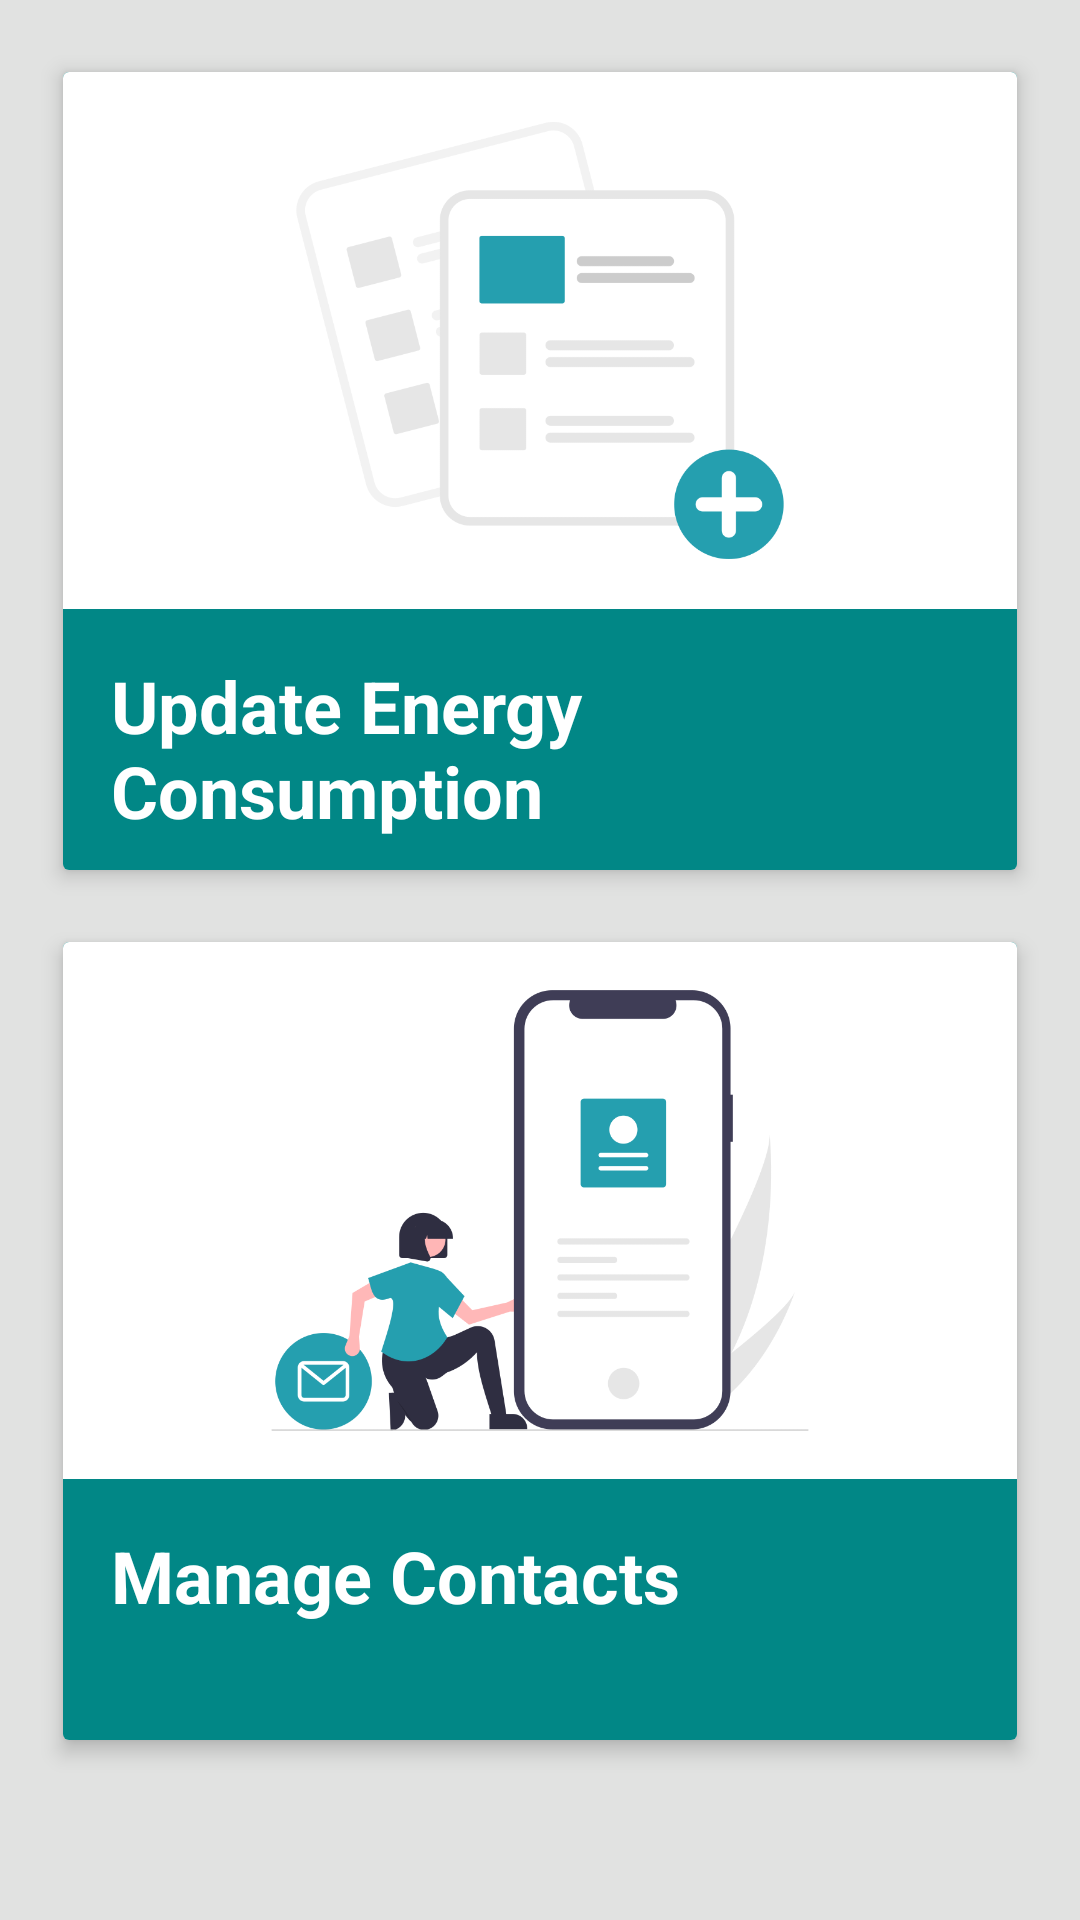

Write the Android layout XML for this screen, with the resource values it uses.
<!-- AndroidManifest.xml: application theme Theme.Thesis_androidApplication -->
<!-- res/layout/activity_second.xml -->
<?xml version="1.0" encoding="utf-8"?>
<androidx.constraintlayout.widget.ConstraintLayout xmlns:android="http://schemas.android.com/apk/res/android"
    xmlns:app="http://schemas.android.com/apk/res-auto"
    xmlns:tools="http://schemas.android.com/tools"
    android:layout_width="match_parent"
    android:layout_height="match_parent"
    android:background="@color/custom_background"
    tools:context=".second">


    <androidx.cardview.widget.CardView
        android:id="@+id/update_energy_card"
        android:layout_width="318dp"
        android:layout_height="266dp"
        android:layout_marginStart="50dp"
        android:layout_marginTop="24dp"
        android:layout_marginEnd="50dp"
        android:background="#CA2D2D"
        android:clickable="true"
        app:cardBackgroundColor="#FFFFFF"
        app:cardElevation="4dp"
        app:layout_constraintBottom_toBottomOf="parent"
        app:layout_constraintEnd_toEndOf="parent"
        app:layout_constraintStart_toStartOf="parent"
        app:layout_constraintTop_toTopOf="parent"
        app:layout_constraintVertical_bias="0.0">

        <LinearLayout
            android:layout_width="match_parent"
            android:layout_height="match_parent"
            android:background="@color/design_default_color_secondary_variant"
            android:orientation="vertical"
            android:paddingBottom="10dp">

            <ImageView
                android:id="@+id/imageView2"
                android:layout_width="match_parent"
                android:layout_height="179dp"
                android:background="@color/white"
                app:srcCompat="@mipmap/update_energy1" />

            <TextView
                android:id="@+id/textView5"
                android:layout_width="match_parent"
                android:layout_height="wrap_content"
                android:layout_marginStart="16dp"
                android:layout_marginTop="16dp"
                android:layout_marginEnd="16dp"
                android:text="Update Energy Consumption"
                android:textColor="@color/white"
                android:textSize="24sp"
                android:textStyle="bold" />
        </LinearLayout>
    </androidx.cardview.widget.CardView>

    <androidx.cardview.widget.CardView
        android:id="@+id/manage_contacts_card"
        android:layout_width="318dp"
        android:layout_height="266dp"
        android:layout_marginStart="50dp"
        android:layout_marginTop="24dp"
        android:layout_marginEnd="50dp"
        android:background="#CA2D2D"
        android:clickable="true"
        app:cardBackgroundColor="#FFFFFF"
        app:cardElevation="4dp"
        app:layout_constraintBottom_toBottomOf="parent"
        app:layout_constraintEnd_toEndOf="parent"
        app:layout_constraintStart_toStartOf="parent"
        app:layout_constraintTop_toBottomOf="@+id/update_energy_card"
        app:layout_constraintVertical_bias="0.0">

        <LinearLayout
            android:layout_width="match_parent"
            android:layout_height="match_parent"
            android:background="@color/design_default_color_secondary_variant"
            android:orientation="vertical"
            android:paddingBottom="10dp">

            <ImageView
                android:id="@+id/imageView3"
                android:layout_width="match_parent"
                android:layout_height="179dp"
                android:background="@color/white"
                app:srcCompat="@mipmap/manage_contact" />

            <TextView
                android:id="@+id/textView6"
                android:layout_width="match_parent"
                android:layout_height="wrap_content"
                android:layout_marginStart="16dp"
                android:layout_marginTop="16dp"
                android:layout_marginEnd="16dp"
                android:text="Manage Contacts"
                android:textColor="@color/white"
                android:textSize="24sp"
                android:textStyle="bold" />
        </LinearLayout>
    </androidx.cardview.widget.CardView>

</androidx.constraintlayout.widget.ConstraintLayout>
<!-- resources referenced by this layout -->
<resources>
  <color name="custom_background">#e1e2e1</color>
  <color name="white">#FFFFFFFF</color>       //color for the layout background
  <!-- mipmap manage_contact: png bitmap (mipmap-xhdpi, 33560 bytes) -->
  <!-- mipmap update_energy1: png bitmap (mipmap-xhdpi, 20988 bytes) -->
  <style name="Theme.Thesis_androidApplication" parent="Theme.MaterialComponents.DayNight.DarkActionBar">
          
          <item name="colorPrimary">@color/actionbar_color</item>
          <item name="colorPrimaryVariant">@color/topbar</item>
          <item name="colorOnPrimary">@color/white</item>
          
          <item name="colorSecondary">@color/floatingactionbar_color</item>
          <item name="colorSecondaryVariant">@color/teal_700</item>
          <item name="colorOnSecondary">@color/black</item>
          
          <item name="android:statusBarColor" tools:targetApi="l">?attr/colorPrimaryVariant</item>
          
      </style>
  <color name="actionbar_color">#044553</color>        //color for the action bar
  <color name="topbar">#001e2a</color>        //color for the top notification bar on top of the action bar
  <color name="floatingactionbar_color">#02B1CA</color>      //color for the floating action button background
  <color name="teal_700">#FF018786</color>
  <color name="black">#FFFCFC</color>         //color for the foreground of the floating action button
</resources>
